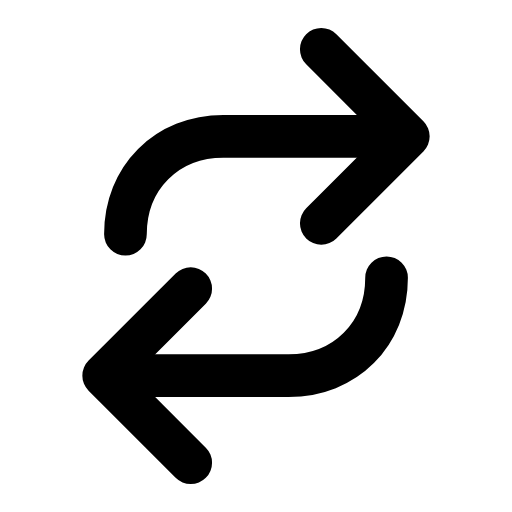
t = 0.00 s
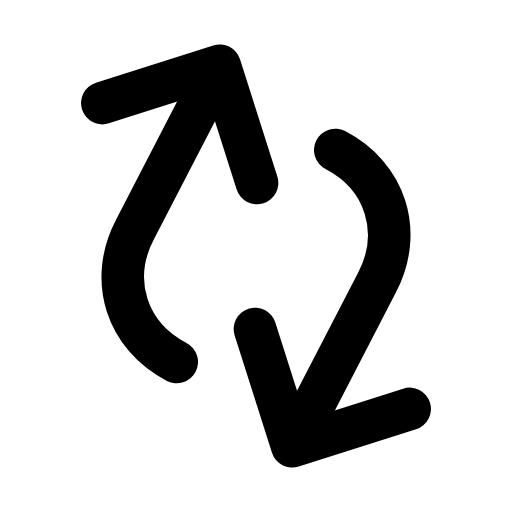
t = 0.21 s
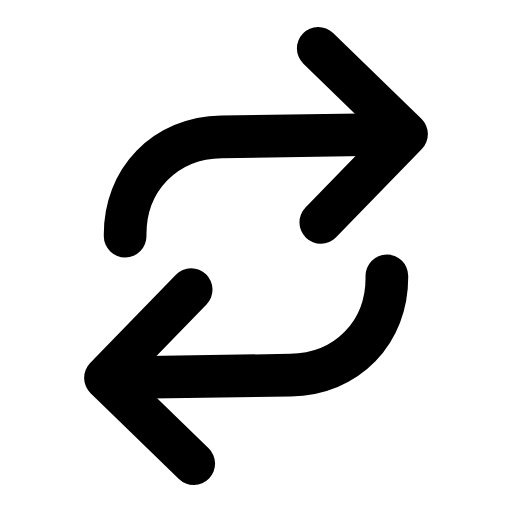
t = 0.64 s
t = 0.93 s: frame unchanged from t = 0.00 s, image omitted
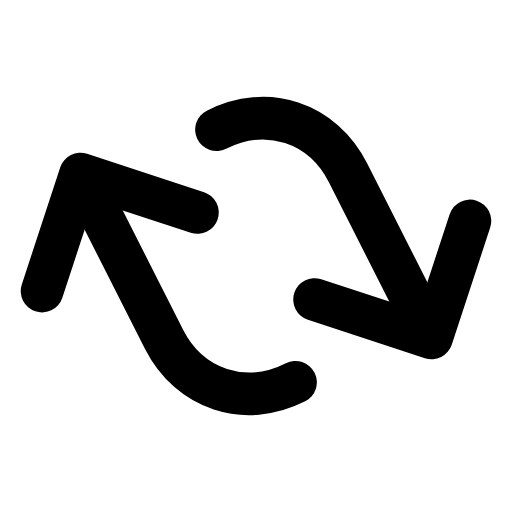
t = 1.28 s
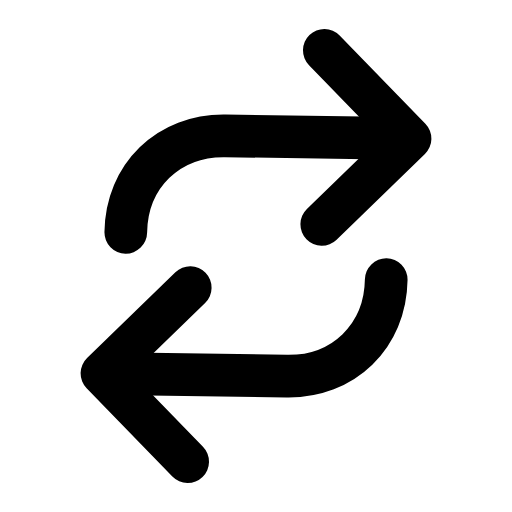
t = 1.57 s

The animated SVG that drew these frames (rendered in a browser with its animation timeline set to each time). Animation: 1 SMIL element (animateTransform=1); one cycle of 1.90 s, repeats indefinitely.

<svg xmlns="http://www.w3.org/2000/svg" width="24" height="24" viewBox="0 0 24 24" fill="none"><g transform="translate(-0.24 -0.24) scale(1.02)"><g><animateTransform attributeName="transform" type="rotate" values="0 12 12;360 12 12;360 12 12;0 12 12;0 12 12" keyTimes="0;0.45;0.6;0.9;1" dur="1.9s" repeatCount="indefinite" calcMode="spline" keySplines="0.16 1 0.3 1;0.16 1 0.3 1;0.16 1 0.3 1;0.16 1 0.3 1"/><path stroke="currentColor" stroke-width="1.961" stroke-linecap="round" stroke-linejoin="round" fill="none" d="M18.5 6.5L10.5 6.5C7.9 6.5 6 8.4 6 11"></path><path stroke="currentColor" stroke-width="1.961" stroke-linecap="round" stroke-linejoin="round" fill="none" d="M15 2.5C16.7 4.2 18.1 5.6 19 6.5L15 10.5"></path><path stroke="currentColor" stroke-width="1.961" stroke-linecap="round" stroke-linejoin="round" fill="none" d="M5.5 17.5L13.5 17.5C16.1 17.5 18 15.6 18 13"></path><path stroke="currentColor" stroke-width="1.961" stroke-linecap="round" stroke-linejoin="round" fill="none" d="M9 21.5C7.3 19.8 5.9 18.4 5 17.5L9 13.5"></path></g></g></svg>
